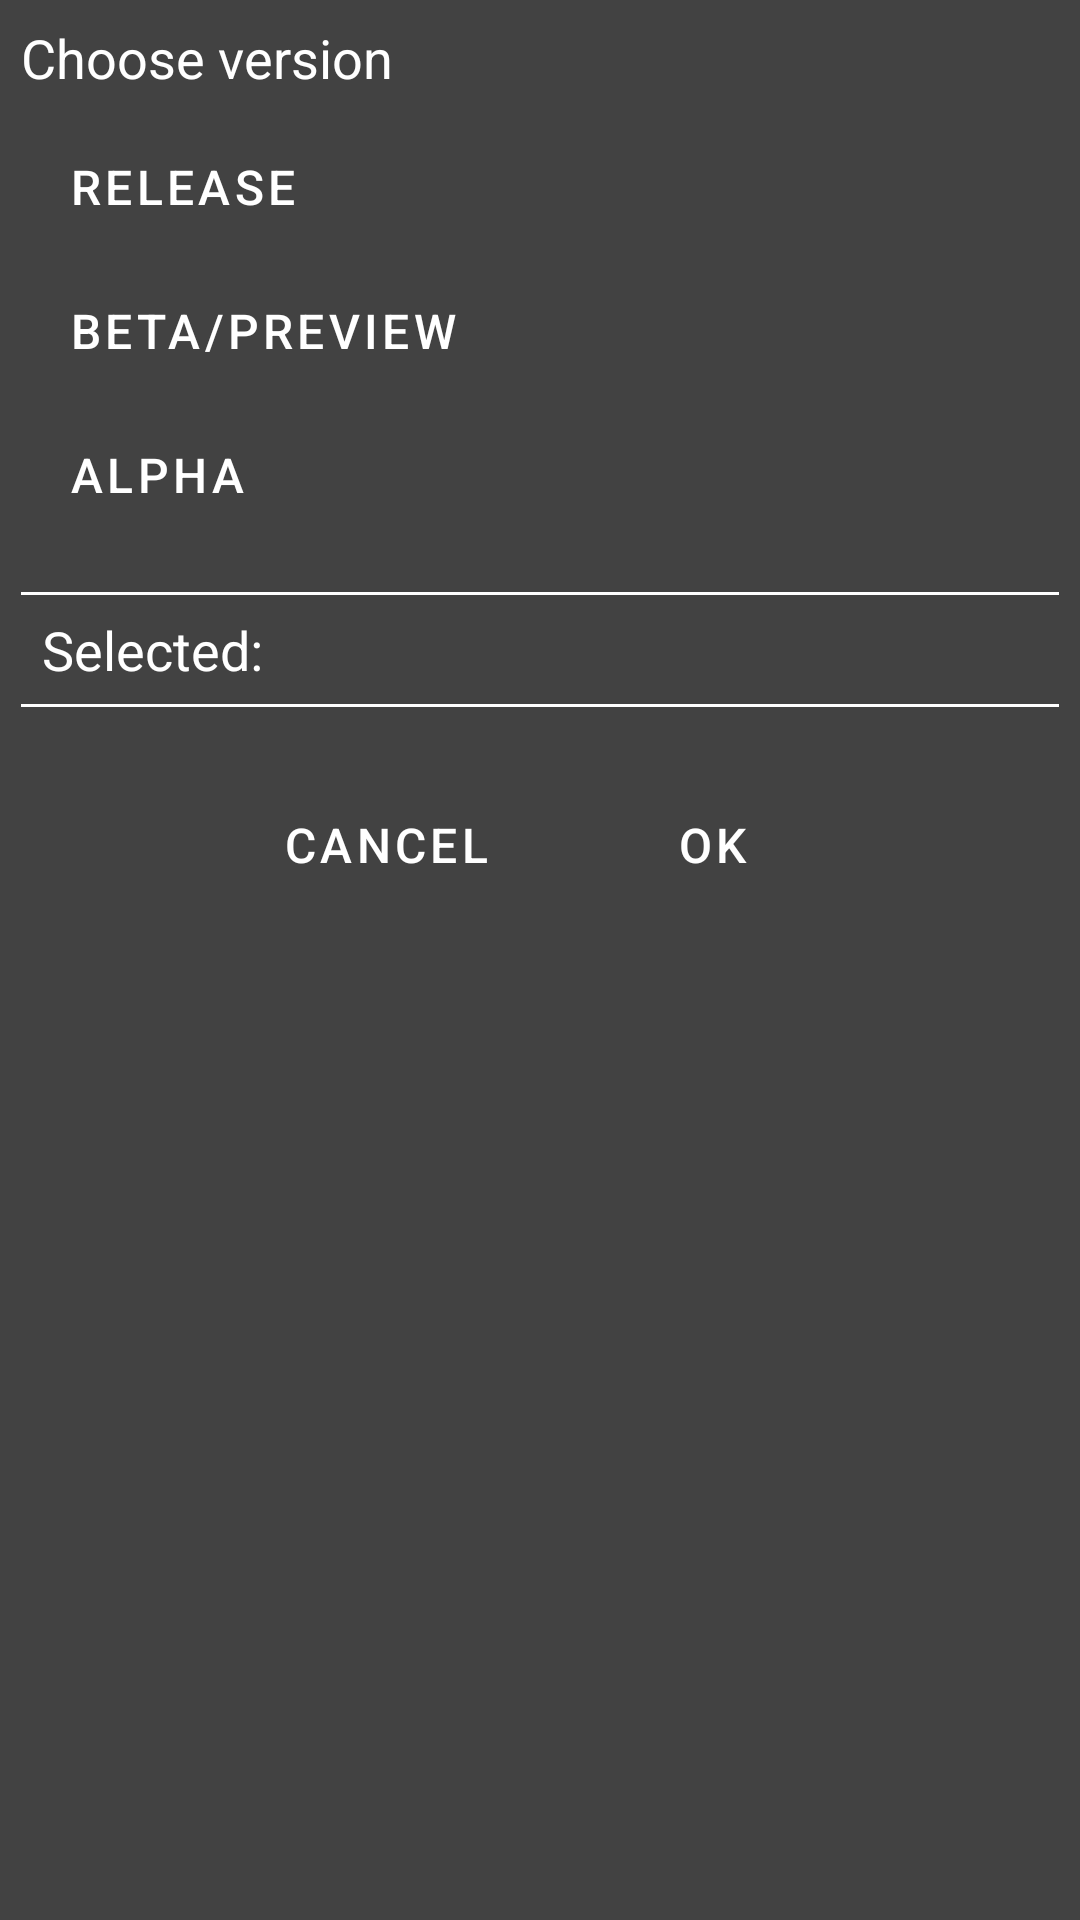

Layout XML and referenced resources for this Android screen:
<!-- AndroidManifest.xml: application theme Theme.Mcpelauncher -->
<!-- res/layout/activity_add_version.xml -->
<?xml version="1.0" encoding="utf-8"?>
<LinearLayout xmlns:android="http://schemas.android.com/apk/res/android"
    xmlns:app="http://schemas.android.com/apk/res-auto"
    xmlns:tools="http://schemas.android.com/tools"
    android:id="@+id/main"
    android:layout_width="match_parent"
    android:layout_height="match_parent"
    tools:context=".activity.AddVersionActivity"
    android:orientation="vertical"
    android:background="@color/cardview_dark_background">
    <LinearLayout
        android:layout_width="match_parent"
        android:layout_height="wrap_content"
        android:orientation="vertical"
        android:padding="7dp">
        <TextView
            android:layout_width="match_parent"
            android:layout_height="wrap_content"
            android:text="Choose version" android:textSize="18sp"
            android:textColor="@color/white"
            android:layout_marginBottom="7dp"/>
        <Button
            android:layout_width="match_parent"
            android:layout_height="wrap_content"
            android:text="Release"
            android:id="@+id/btn_release"
            android:layout_margin="0dp"
            android:textSize="16sp"
            android:textAlignment="textStart"
            style="@style/PrimaryColor" />
        <Button
            android:layout_width="match_parent"
            android:layout_height="wrap_content"
            android:text="Beta/Preview"
            android:layout_margin="0dp"
            android:textSize="16sp"
            android:id="@+id/btn_beta_preview"
            android:textAlignment="textStart"
            style="@style/PrimaryColor" />
        <Button
            android:layout_width="match_parent"
            android:layout_height="wrap_content"
            android:text="Alpha"
            android:id="@+id/btn_alpha"
            android:layout_margin="0dp"
            android:textSize="16sp"
            android:textAlignment="textStart"
            style="@style/PrimaryColor" />
        <TextView
            android:id="@+id/tvSelected"
            android:background="@drawable/border_top_bottom"
            android:layout_marginTop="15dp"
            android:layout_width="match_parent"
            android:layout_height="wrap_content"
            android:padding="7dp"
            android:text="Selected: " android:textSize="18sp"
            android:textColor="@color/white" />
    </LinearLayout>

    <LinearLayout
        android:layout_width="match_parent"
        android:layout_height="wrap_content"
        android:orientation="horizontal"
        android:gravity="center"
        android:layout_marginTop="15dp">
        <Button
            android:layout_width="wrap_content"
            android:layout_height="wrap_content"
            android:text="Cancel"
            android:textSize="16sp"
            android:textAlignment="textStart"
            style="@style/SecondColor"
            android:layout_marginRight="7dp"
            android:id="@+id/btn_cancel"/>
        <Button
            android:layout_width="wrap_content"
            android:layout_height="wrap_content"
            android:text="Ok"
            android:textSize="16sp"
            style="@style/SecondColor"
            android:layout_marginLeft="7dp"
            android:id="@+id/btn_ok"/>
    </LinearLayout>
</LinearLayout>
<!-- resources referenced by this layout -->
<resources>
  <color name="white">#FFFFFFFF</color>
  <!-- drawable border_top_bottom (drawable) -->
  <?xml version="1.0" encoding="utf-8"?>
  
  <layer-list xmlns:android="http://schemas.android.com/apk/res/android" >
      <item>
          <shape
              android:shape="rectangle">
              <stroke android:width="1dp" android:color="@color/white" />
              <solid android:color="@android:color/transparent" />
  
          </shape>
      </item>
  
      <item android:top="1dp" android:bottom="1dp">
          <shape
              android:shape="rectangle">
              <stroke android:width="1dp" android:color="@color/cardview_dark_background" />
              <solid android:color="#00000000" />
          </shape>
      </item>
  
  </layer-list>
  <style name="PrimaryColor" parent="Widget.MaterialComponents.Button">
          <item name="backgroundTint">@color/pri_btn_color</item>
          <item name="android:textColor">@android:color/white</item>
          <item name="cornerRadius">8dp</item>
      </style>
  <style name="SecondColor" parent="Widget.MaterialComponents.Button">
          <item name="backgroundTint">@color/sec_btn_color</item>
          <item name="android:textColor">@android:color/white</item>
          <item name="cornerRadius">8dp</item>
      </style>
  <style name="Theme.Mcpelauncher" parent="Base.Theme.Mcpelauncher" />
  <color name="pri_btn_color">#152260</color>
  <color name="sec_btn_color">#475D92FF</color>
  <style name="Base.Theme.Mcpelauncher" parent="Theme.Material3.DayNight.NoActionBar">
          
          
      </style>
</resources>
